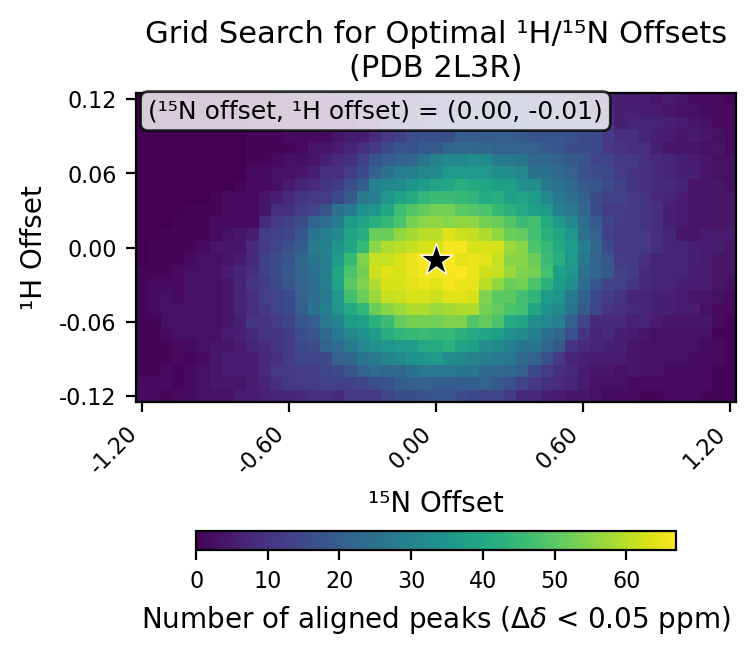

The data file committed next to this chart (first rows):
# h_min, -0.12
# h_max, 0.12
# h_step, 0.01
# n_min, -1.2
# n_max, 1.2
# n_step, 0.05
# cutoff, 0.05
h_values, -0.12, -0.11, -0.1, -0.09, -0.08, -0.07, -0.06, -0.05, -0.04, -0.03, -0.02, -0.01, 0.0, 0.01, 0.02, 0.03, 0.04, 0.05, 0.06, 0.07, 0.08, 0.09, 0.1
n_values, -1.2, -1.15, -1.1, -1.05, -1.0, -0.95, -0.9, -0.85, -0.8, -0.75, -0.7, -0.65, -0.6, -0.55, -0.5, -0.45, -0.4, -0.35, -0.3, -0.25, -0.2, -0.15, -0.1
-0.12, 2, 2, 1, 2, 2, 3, 3, 3, 5, 5, 6, 7, 7, 8, 9, 9, 8, 11, 11, 11, 14, 16, 16
-0.11, 2, 2, 2, 1, 2, 3, 4, 4, 4, 5, 7, 9, 11, 12, 12, 13, 13, 13, 14, 16, 17, 20, 21
-0.1, 1, 1, 2, 1, 2, 3, 4, 5, 5, 5, 8, 11, 11, 12, 12, 14, 15, 18, 21, 24, 23, 23, 25
-0.09, 1, 1, 1, 2, 1, 2, 4, 5, 5, 6, 8, 9, 12, 14, 14, 15, 21, 22, 26, 27, 30, 32, 34
-0.08, 1, 1, 1, 2, 2, 3, 4, 4, 5, 7, 8, 10, 12, 15, 16, 21, 24, 28, 31, 34, 35, 37, 37
-0.07, 1, 1, 2, 3, 3, 3, 3, 5, 6, 8, 10, 10, 12, 16, 18, 23, 28, 31, 34, 37, 42, 44, 45
-0.06, 1, 1, 3, 3, 3, 3, 3, 4, 6, 10, 10, 12, 14, 18, 20, 27, 30, 37, 38, 43, 46, 51, 53
-0.05, 1, 2, 3, 3, 3, 3, 3, 4, 7, 9, 11, 14, 15, 20, 25, 29, 35, 41, 44, 52, 55, 57, 59
-0.04, 1, 2, 3, 2, 3, 3, 3, 4, 7, 9, 13, 14, 15, 21, 24, 28, 35, 47, 52, 57, 61, 62, 63
-0.03, 1, 2, 2, 2, 3, 3, 3, 4, 7, 10, 12, 15, 18, 21, 24, 29, 39, 50, 54, 59, 63, 63, 64
-0.02, 1, 1, 1, 2, 3, 3, 3, 5, 7, 9, 13, 16, 19, 22, 25, 29, 40, 48, 53, 62, 64, 63, 65
-0.01, 0, 1, 1, 1, 2, 3, 3, 4, 5, 8, 13, 16, 18, 22, 26, 29, 37, 45, 54, 61, 61, 63, 65
0.0, 0, 1, 1, 1, 1, 2, 4, 4, 4, 8, 12, 14, 17, 20, 28, 29, 35, 40, 45, 55, 59, 60, 61
0.01, 0, 0, 1, 1, 1, 1, 2, 3, 4, 5, 12, 13, 14, 18, 26, 29, 32, 39, 42, 52, 52, 56, 58
0.02, 0, 0, 0, 1, 1, 1, 2, 2, 2, 2, 8, 11, 13, 16, 21, 24, 28, 36, 39, 42, 45, 48, 53
0.03, 0, 0, 0, 0, 1, 1, 1, 2, 2, 2, 4, 9, 9, 12, 14, 18, 25, 27, 34, 35, 40, 46, 49
0.04, 0, 0, 0, 0, 0, 0, 1, 2, 2, 2, 4, 6, 8, 10, 11, 12, 15, 19, 27, 29, 35, 39, 41
0.05, 0, 0, 0, 0, 0, 0, 0, 0, 1, 2, 2, 3, 5, 7, 8, 10, 12, 16, 20, 30, 31, 32, 35
0.06, 0, 0, 0, 0, 0, 0, 0, 0, 0, 2, 2, 3, 3, 4, 6, 9, 9, 12, 15, 21, 25, 29, 29
0.07, 0, 0, 0, 0, 0, 0, 0, 0, 0, 1, 1, 2, 3, 3, 4, 6, 8, 9, 13, 18, 20, 21, 22
0.08, 0, 0, 0, 0, 0, 0, 0, 0, 0, 1, 1, 1, 1, 2, 4, 4, 5, 7, 9, 11, 15, 18, 17
0.09, 0, 0, 0, 0, 0, 0, 0, 0, 0, 1, 1, 1, 2, 2, 2, 2, 4, 5, 5, 8, 11, 13, 16
0.1, 0, 0, 0, 0, 0, 0, 0, 0, 0, 1, 1, 1, 2, 2, 2, 2, 3, 3, 5, 6, 9, 9, 10
0.11, 0, 0, 0, 0, 0, 0, 0, 0, 0, 0, 1, 1, 2, 2, 2, 2, 3, 3, 6, 7, 7, 9, 10
0.12, 0, 0, 0, 0, 0, 0, 0, 0, 0, 0, 0, 1, 2, 2, 2, 2, 3, 4, 5, 7, 7, 8, 10
best_n_offset, 0.0
best_h_offset, -0.01
best_count, 67
